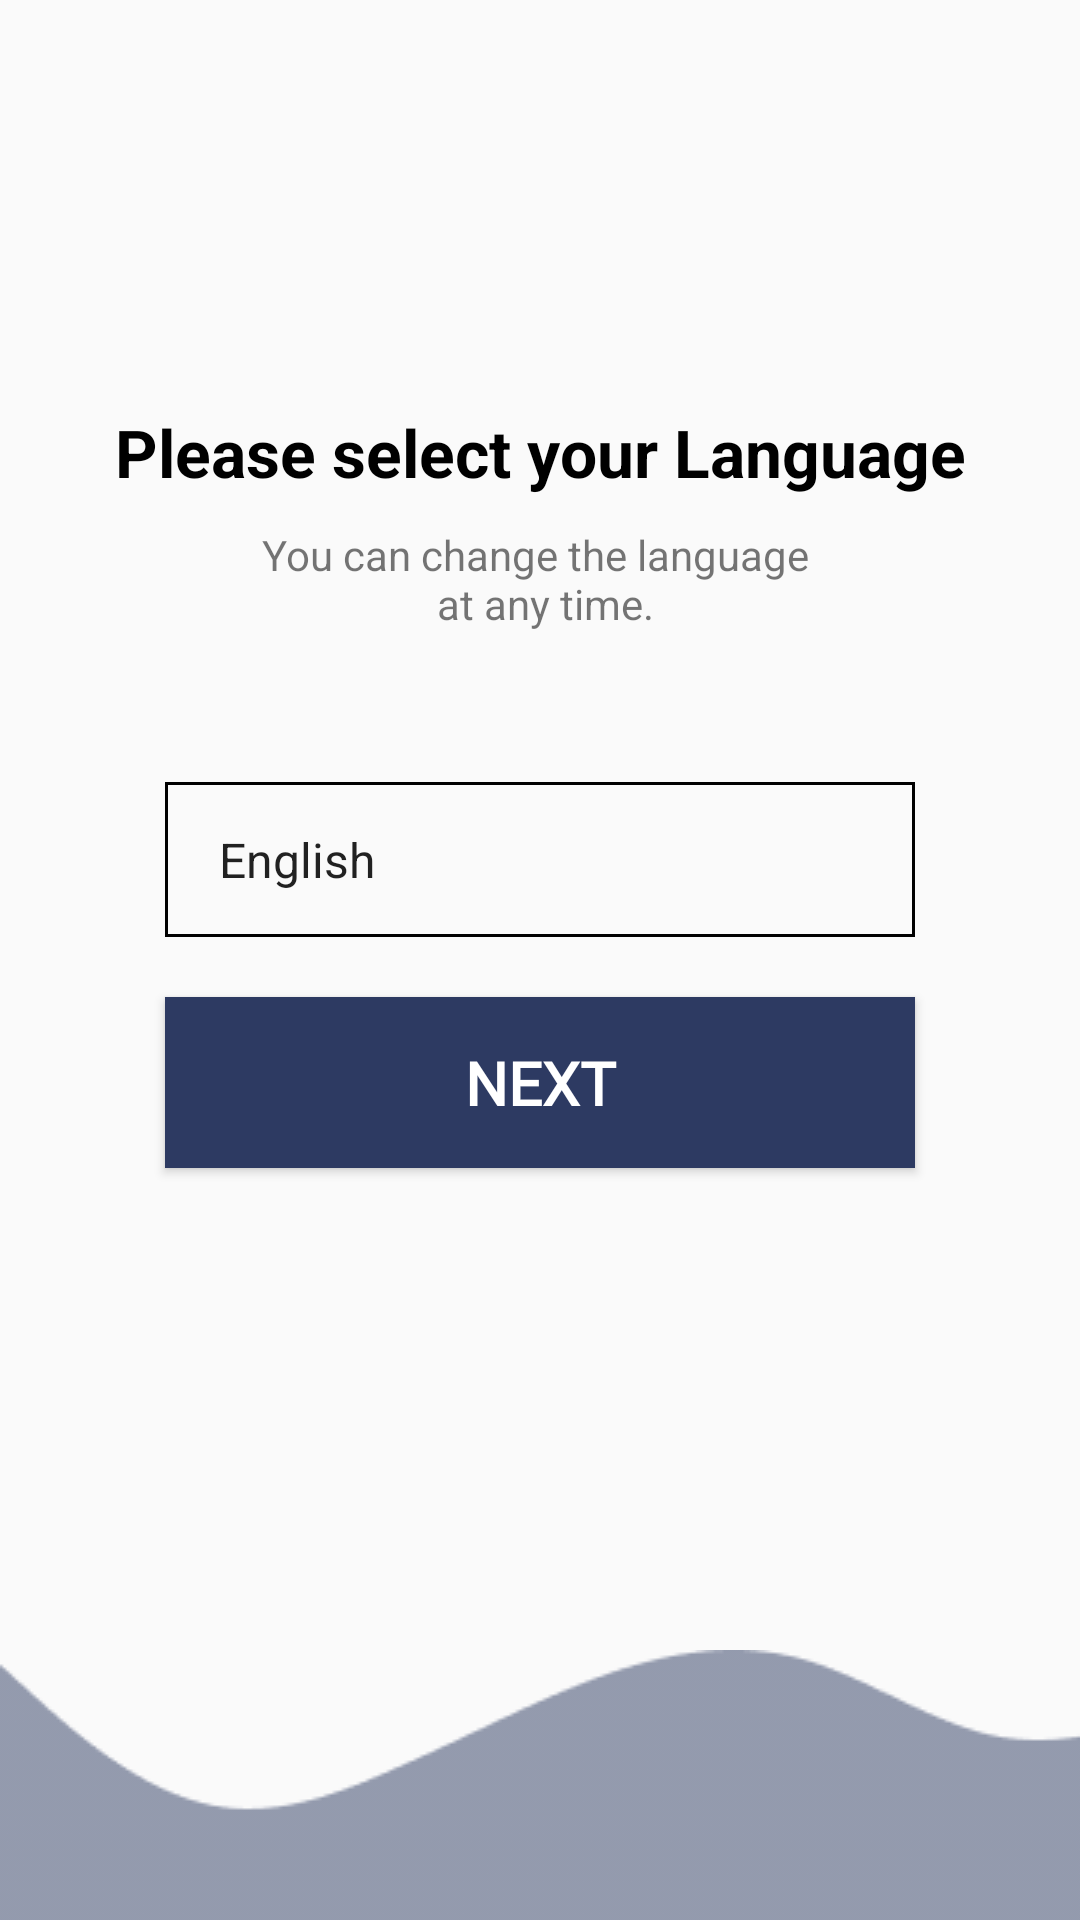

Produce the Android XML layout that renders to this screen, including the resource entries it uses.
<!-- AndroidManifest.xml: application theme Theme.OtpVarification -->
<!-- res/layout/activity_main.xml -->
<?xml version="1.0" encoding="utf-8"?>
<androidx.constraintlayout.widget.ConstraintLayout xmlns:android="http://schemas.android.com/apk/res/android"
    xmlns:app="http://schemas.android.com/apk/res-auto"
    xmlns:tools="http://schemas.android.com/tools"
    android:layout_width="match_parent"
    android:layout_height="match_parent"
    tools:context=".MainActivity">

    <ImageView
        android:id="@+id/imageLanguage"
        android:layout_width="50dp"
        android:layout_height="50dp"
        android:layout_marginTop="56dp"
        android:src="@drawable/language"
        app:layout_constraintEnd_toEndOf="parent"
        app:layout_constraintHorizontal_bias="0.498"
        app:layout_constraintStart_toStartOf="parent"
        app:layout_constraintTop_toTopOf="parent"
        app:tint="#3A3A3A" />

    <TextView
        android:id="@+id/textView"
        android:layout_width="match_parent"
        android:layout_height="wrap_content"
        android:layout_marginTop="30dp"
        android:text="@string/title_language"
        android:textColor="@color/black"
        android:textAlignment="center"
        android:textSize="22sp"
        android:textStyle="bold"
        app:layout_constraintEnd_toEndOf="parent"
        app:layout_constraintStart_toStartOf="parent"
        app:layout_constraintTop_toBottomOf="@+id/imageLanguage" />

    <TextView
        android:id="@+id/textView2"
        android:layout_width="match_parent"
        android:layout_height="wrap_content"
        android:layout_marginTop="10dp"
        android:text="@string/description_language"
        android:textAlignment="center"
        app:layout_constraintEnd_toEndOf="parent"
        app:layout_constraintStart_toStartOf="parent"
        app:layout_constraintTop_toBottomOf="@+id/textView" />

    <Spinner
        android:id="@+id/selectLanguageSpinner"
        android:layout_width="250dp"
        android:layout_height="wrap_content"
        android:entries="@array/language"
        android:paddingVertical="15dp"
        android:paddingHorizontal="10dp"
        android:background="@drawable/select_language"
        android:layout_marginTop="50dp"
        android:dropDownSelector="@color/black"
        app:layout_constraintEnd_toEndOf="parent"
        app:layout_constraintStart_toStartOf="parent"
        app:layout_constraintTop_toBottomOf="@+id/textView2" />

    <Button
        android:id="@+id/languageSelectedNextBtn"
        android:layout_width="250dp"
        android:layout_height="wrap_content"
        android:layout_marginTop="20dp"
        android:background="@drawable/next_btn"
        android:fontFamily="@font/asap"
        android:paddingVertical="15dp"
        android:text="NEXT"
        android:textColor="@color/white"
        android:textSize="20sp"
        android:textStyle="bold"
        app:layout_constraintEnd_toEndOf="@+id/selectLanguageSpinner"
        app:layout_constraintStart_toStartOf="@+id/selectLanguageSpinner"
        app:layout_constraintTop_toBottomOf="@+id/selectLanguageSpinner" />

    <ImageView
        android:layout_width="match_parent"
        android:layout_height="wrap_content"
        android:scaleType="centerCrop"
        android:src="@drawable/vector_2"
        app:layout_constraintBottom_toBottomOf="parent"
        app:layout_constraintEnd_toEndOf="parent"
        app:layout_constraintStart_toStartOf="parent" />

    <ImageView
        android:layout_width="match_parent"
        android:layout_height="wrap_content"
        android:scaleType="centerCrop"
        android:src="@drawable/vector"
        app:layout_constraintBottom_toBottomOf="parent"
        app:layout_constraintEnd_toEndOf="parent"
        app:layout_constraintStart_toStartOf="parent" />


</androidx.constraintlayout.widget.ConstraintLayout>
<!-- resources referenced by this layout -->
<resources>
  <string-array name="language">
          <item>English</item>
          <item>Hindi</item>
          <item>Marathi</item>
          <item>Bangali</item>
          <item>spanish</item>
      </string-array>
  <color name="black">#FF000000</color>
  <color name="white">#FFFFFFFF</color>
  <!-- drawable next_btn (drawable) -->
  <?xml version="1.0" encoding="utf-8"?>
  <selector xmlns:android="http://schemas.android.com/apk/res/android">
      <item android:state_activated="false">
          <shape android:shape="rectangle">
              <solid android:color="@color/blue"/>
          </shape>
      </item>
      <item android:state_activated="true">
          <shape android:shape="rectangle">
              <solid android:color="@color/blueLight"/>
          </shape>
      </item>
  
  </selector>
  <!-- drawable select_language (drawable) -->
  <?xml version="1.0" encoding="utf-8"?>
  <shape android:shape="rectangle" xmlns:android="http://schemas.android.com/apk/res/android">
      <solid android:color="@android:color/transparent"/>
      <stroke android:color="@color/black" android:width="1dp"/>
  </shape>
  <!-- drawable vector: png bitmap (drawable, 1873 bytes) -->
  <string name="description_language">You can change the language \n at any time.</string>
  <string name="title_language">Please select your Language</string>
  <style name="Theme.OtpVarification" parent="Base.Theme.OtpVarification" />
  <color name="blue">#2d3a62</color>
  <color name="blueLight">#33457A</color>
  <style name="Base.Theme.OtpVarification" parent="Theme.AppCompat.DayNight.NoActionBar">
          
          
      </style>
</resources>
